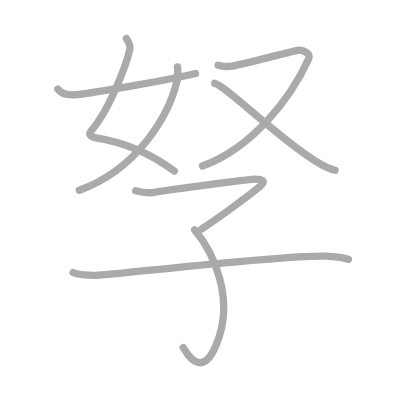
t = 0.00 s
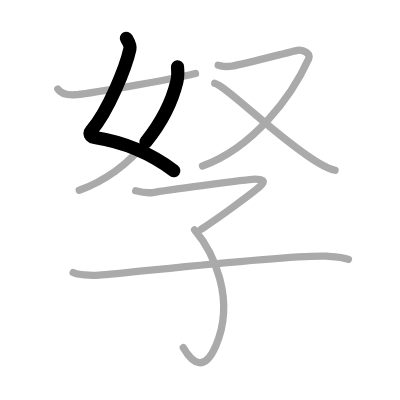
t = 1.50 s
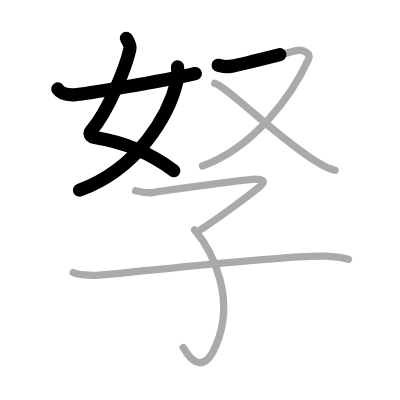
t = 3.25 s
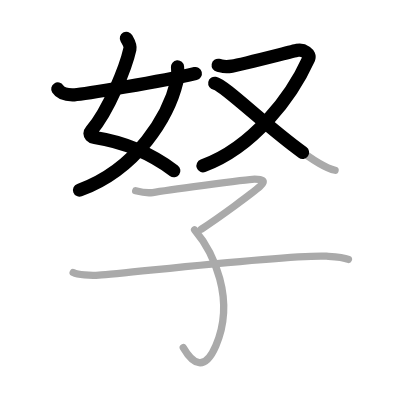
t = 4.75 s
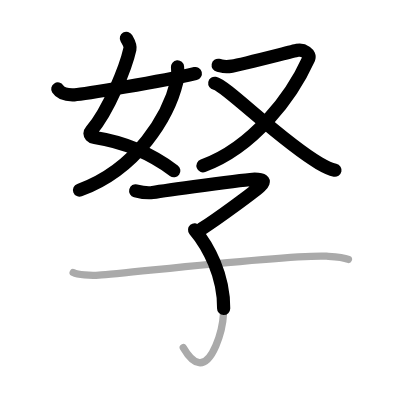
t = 6.50 s
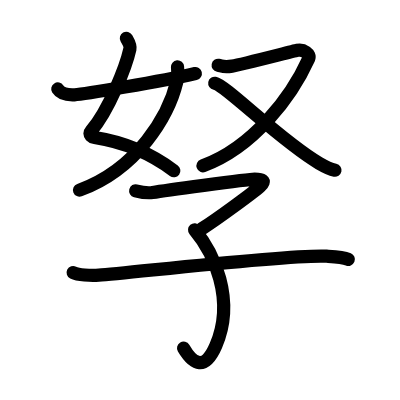
t = 8.00 s

The animated SVG that drew these frames (rendered in a browser with its animation timeline set to each time). Animation: 8 SMIL elements (animate=8); one cycle of 8.00 s.

<?xml version="1.0" standalone="no"?>
<!DOCTYPE svg PUBLIC "-//W3C//DTD SVG 1.1//EN"   "http://www.w3.org/Graphics/SVG/1.1/DTD/svg11.dtd">
<svg width="400px" height="400px"  version="1.1" xmlns="http://www.w3.org/2000/svg">
  <defs>
    <marker id="Triangle" viewBox="0 0 10 10" refX="0" refY="5" markerUnits="strokeWidth" markerWidth="3" style="stroke-opacity:0%;fill:#aaaaaa;" markerHeight="2" orient="auto">
      <path d="M 0 0 L 10 5 L 0 10 z" />
    </marker>
    
    <marker id="Arrow" viewBox="0 0 10 10" refX="5" refY="5" markerUnits="strokeWidth" markerWidth="1.8" style="stroke-opacity:0%;fill:#770000;" markerHeight="2" orient="auto">
      <path d="M 0 4 L 6 4 L 4 1 L 10 5 L 4 9 L 6 6 L 0 6 z" />
        <circle cx="5" cy="5" r="5" />
      </marker>
    
    <marker id="TriangleRed" viewBox="0 0 10 10" refX="0" refY="5" markerUnits="strokeWidth" markerWidth="3" style="stroke-opacity:0%;fill:#CC0000;" markerHeight="2" orient="auto">
      <path d="M 0 0 L 10 5 L 0 10 z" />
    </marker>
    
    <marker id="ArrowRed" viewBox="0 0 10 10" refX="5" refY="5" markerUnits="strokeWidth" markerWidth="1.8" style="stroke-opacity:0%;fill:#CC0000;" markerHeight="2" orient="auto">
      <path d="M 0 4 L 6 4 L 4 1 L 10 5 L 4 9 L 6 6 L 0 6 z" />
        <circle cx="5" cy="5" r="5" />
      </marker>
    
  </defs>
  
  <path style="fill:#ffffff; fill-opacity:100%; fill-rule:evenodd; stroke-width:0;" d="M 0 0 L 400px 0 L 400px 400px L 0 400px L 0 0" />

  <g transform="scale(3.6697247706422 3.6697247706422)">
<path style="fill:none; fill-opacity:0%; fill-rule:evenodd; stroke:#aaaaaa; stroke-opacity:100%; stroke-width: 1.5pt; stroke-linejoin:round; stroke-linecap:round;" d="M34.44 10.44c0.42 0.73 1.18 1.93 0.96 2.92c-1.08 4.89-5.82 16.83-10.55 22.29c-0.97 1.12 0.41 1.75 0.96 1.84c8.19 1.27 15.37 4.38 21.71 9.15"></path>
<path style="fill:none; fill-opacity:0%; fill-rule:evenodd; stroke:#aaaaaa; stroke-opacity:100%; stroke-width: 1.5pt; stroke-linejoin:round; stroke-linecap:round;" d="M48.37 18.23c0.07 0.82 0.12 2.8-0.16 3.95c-2.25 9.35-10.7 23.84-26.62 29.66"></path>
<path style="fill:none; fill-opacity:0%; fill-rule:evenodd; stroke:#aaaaaa; stroke-opacity:100%; stroke-width: 1.5pt; stroke-linejoin:round; stroke-linecap:round;" d="M15.75 24.25c0.8 1.26 2.41 1.68 4.55 1.58c2.31-0.11 23.42-3.58 32.97-5.8"></path>
<path style="fill:none; fill-opacity:0%; fill-rule:evenodd; stroke:#aaaaaa; stroke-opacity:100%; stroke-width: 1.5pt; stroke-linejoin:round; stroke-linecap:round;" d="M59.45 17.78c1.22 0.23 1.37 0.58 3.8 0.23c2.43-0.35 16.11-3.95 17.78-4.3c1.67-0.35 3.67 1.01 3.09 2.28c-4.71 10.39-15.1 24.2-28.93 29.23"></path>
<path style="fill:none; fill-opacity:0%; fill-rule:evenodd; stroke:#aaaaaa; stroke-opacity:100%; stroke-width: 1.5pt; stroke-linejoin:round; stroke-linecap:round;" d="M58.52 22.7c3.03 0.56 17.86 15.61 28.42 21.78c1.65 0.96 2.84 1.6 4.37 1.92"></path>
<path style="fill:none; fill-opacity:0%; fill-rule:evenodd; stroke:#aaaaaa; stroke-opacity:100%; stroke-width: 1.5pt; stroke-linejoin:round; stroke-linecap:round;" d="M36.97 51.99c1.05 0.27 3.04 0.71 4.63 0.47c1.93-0.3 25.94-3.65 27.78-3.65s3.34 0.32 1.5 1.97c-1.84 1.65-11.32 8.65-15.99 11.64"></path>
<path style="fill:none; fill-opacity:0%; fill-rule:evenodd; stroke:#aaaaaa; stroke-opacity:100%; stroke-width: 1.5pt; stroke-linejoin:round; stroke-linecap:round;" d="M53.03 62.65c5.04 5.95 11.26 18.84 5.79 31.55c-2.99 6.95-6.13 5.22-8.88 0.51"></path>
<path style="fill:none; fill-opacity:0%; fill-rule:evenodd; stroke:#aaaaaa; stroke-opacity:100%; stroke-width: 1.5pt; stroke-linejoin:round; stroke-linecap:round;" d="M19.94 74.27c1.3 0.65 4.66 0.87 7 0.71c8.17-0.56 52.16-5.74 62.04-5.17c2.33 0.14 4.41 0.22 5.96 0.87"></path>

<path style="fill:none; fill-opacity:0%; fill-rule:evenodd; stroke:#000000; stroke-opacity:100%; stroke-width: 2.7pt; stroke-linejoin:round; stroke-linecap:round;" d="M34.44 10.44c0.42 0.73 1.18 1.93 0.96 2.92c-1.08 4.89-5.82 16.83-10.55 22.29c-0.97 1.12 0.41 1.75 0.96 1.84c8.19 1.27 15.37 4.38 21.71 9.15" pathLength="100" stroke-dashoffset="100" stroke-dasharray="100 105"><animate id="dashAnim1" attributeName="stroke-dashoffset" from="100" to="0" dur="1s" calcMode="linear" fill="freeze"/></path>
<path style="fill:none; fill-opacity:0%; fill-rule:evenodd; stroke:#000000; stroke-opacity:100%; stroke-width: 2.7pt; stroke-linejoin:round; stroke-linecap:round;" d="M48.37 18.23c0.07 0.82 0.12 2.8-0.16 3.95c-2.25 9.35-10.7 23.84-26.62 29.66" pathLength="100" stroke-dashoffset="100" stroke-dasharray="100 105"><animate id="dashAnim2" attributeName="stroke-dashoffset" from="100" to="0" dur="1s" calcMode="linear" begin="dashAnim1.end" fill="freeze"/></path>
<path style="fill:none; fill-opacity:0%; fill-rule:evenodd; stroke:#000000; stroke-opacity:100%; stroke-width: 2.7pt; stroke-linejoin:round; stroke-linecap:round;" d="M15.75 24.25c0.8 1.26 2.41 1.68 4.55 1.58c2.31-0.11 23.42-3.58 32.97-5.8" pathLength="100" stroke-dashoffset="100" stroke-dasharray="100 105"><animate id="dashAnim3" attributeName="stroke-dashoffset" from="100" to="0" dur="1s" calcMode="linear" begin="dashAnim2.end" fill="freeze"/></path>
<path style="fill:none; fill-opacity:0%; fill-rule:evenodd; stroke:#000000; stroke-opacity:100%; stroke-width: 2.7pt; stroke-linejoin:round; stroke-linecap:round;" d="M59.45 17.78c1.22 0.23 1.37 0.58 3.8 0.23c2.43-0.35 16.11-3.95 17.78-4.3c1.67-0.35 3.67 1.01 3.09 2.28c-4.71 10.39-15.1 24.2-28.93 29.23" pathLength="100" stroke-dashoffset="100" stroke-dasharray="100 105"><animate id="dashAnim4" attributeName="stroke-dashoffset" from="100" to="0" dur="1s" calcMode="linear" begin="dashAnim3.end" fill="freeze"/></path>
<path style="fill:none; fill-opacity:0%; fill-rule:evenodd; stroke:#000000; stroke-opacity:100%; stroke-width: 2.7pt; stroke-linejoin:round; stroke-linecap:round;" d="M58.52 22.7c3.03 0.56 17.86 15.61 28.42 21.78c1.65 0.96 2.84 1.6 4.37 1.92" pathLength="100" stroke-dashoffset="100" stroke-dasharray="100 105"><animate id="dashAnim5" attributeName="stroke-dashoffset" from="100" to="0" dur="1s" calcMode="linear" begin="dashAnim4.end" fill="freeze"/></path>
<path style="fill:none; fill-opacity:0%; fill-rule:evenodd; stroke:#000000; stroke-opacity:100%; stroke-width: 2.7pt; stroke-linejoin:round; stroke-linecap:round;" d="M36.97 51.99c1.05 0.27 3.04 0.71 4.63 0.47c1.93-0.3 25.94-3.65 27.78-3.65s3.34 0.32 1.5 1.97c-1.84 1.65-11.32 8.65-15.99 11.64" pathLength="100" stroke-dashoffset="100" stroke-dasharray="100 105"><animate id="dashAnim6" attributeName="stroke-dashoffset" from="100" to="0" dur="1s" calcMode="linear" begin="dashAnim5.end" fill="freeze"/></path>
<path style="fill:none; fill-opacity:0%; fill-rule:evenodd; stroke:#000000; stroke-opacity:100%; stroke-width: 2.7pt; stroke-linejoin:round; stroke-linecap:round;" d="M53.03 62.65c5.04 5.95 11.26 18.84 5.79 31.55c-2.99 6.95-6.13 5.22-8.88 0.51" pathLength="100" stroke-dashoffset="100" stroke-dasharray="100 105"><animate id="dashAnim7" attributeName="stroke-dashoffset" from="100" to="0" dur="1s" calcMode="linear" begin="dashAnim6.end" fill="freeze"/></path>
<path style="fill:none; fill-opacity:0%; fill-rule:evenodd; stroke:#000000; stroke-opacity:100%; stroke-width: 2.7pt; stroke-linejoin:round; stroke-linecap:round;" d="M19.94 74.27c1.3 0.65 4.66 0.87 7 0.71c8.17-0.56 52.16-5.74 62.04-5.17c2.33 0.14 4.41 0.22 5.96 0.87" pathLength="100" stroke-dashoffset="100" stroke-dasharray="100 105"><animate id="dashAnim8" attributeName="stroke-dashoffset" from="100" to="0" dur="1s" calcMode="linear" begin="dashAnim7.end" fill="freeze"/></path>

</g>

</svg>  
          
